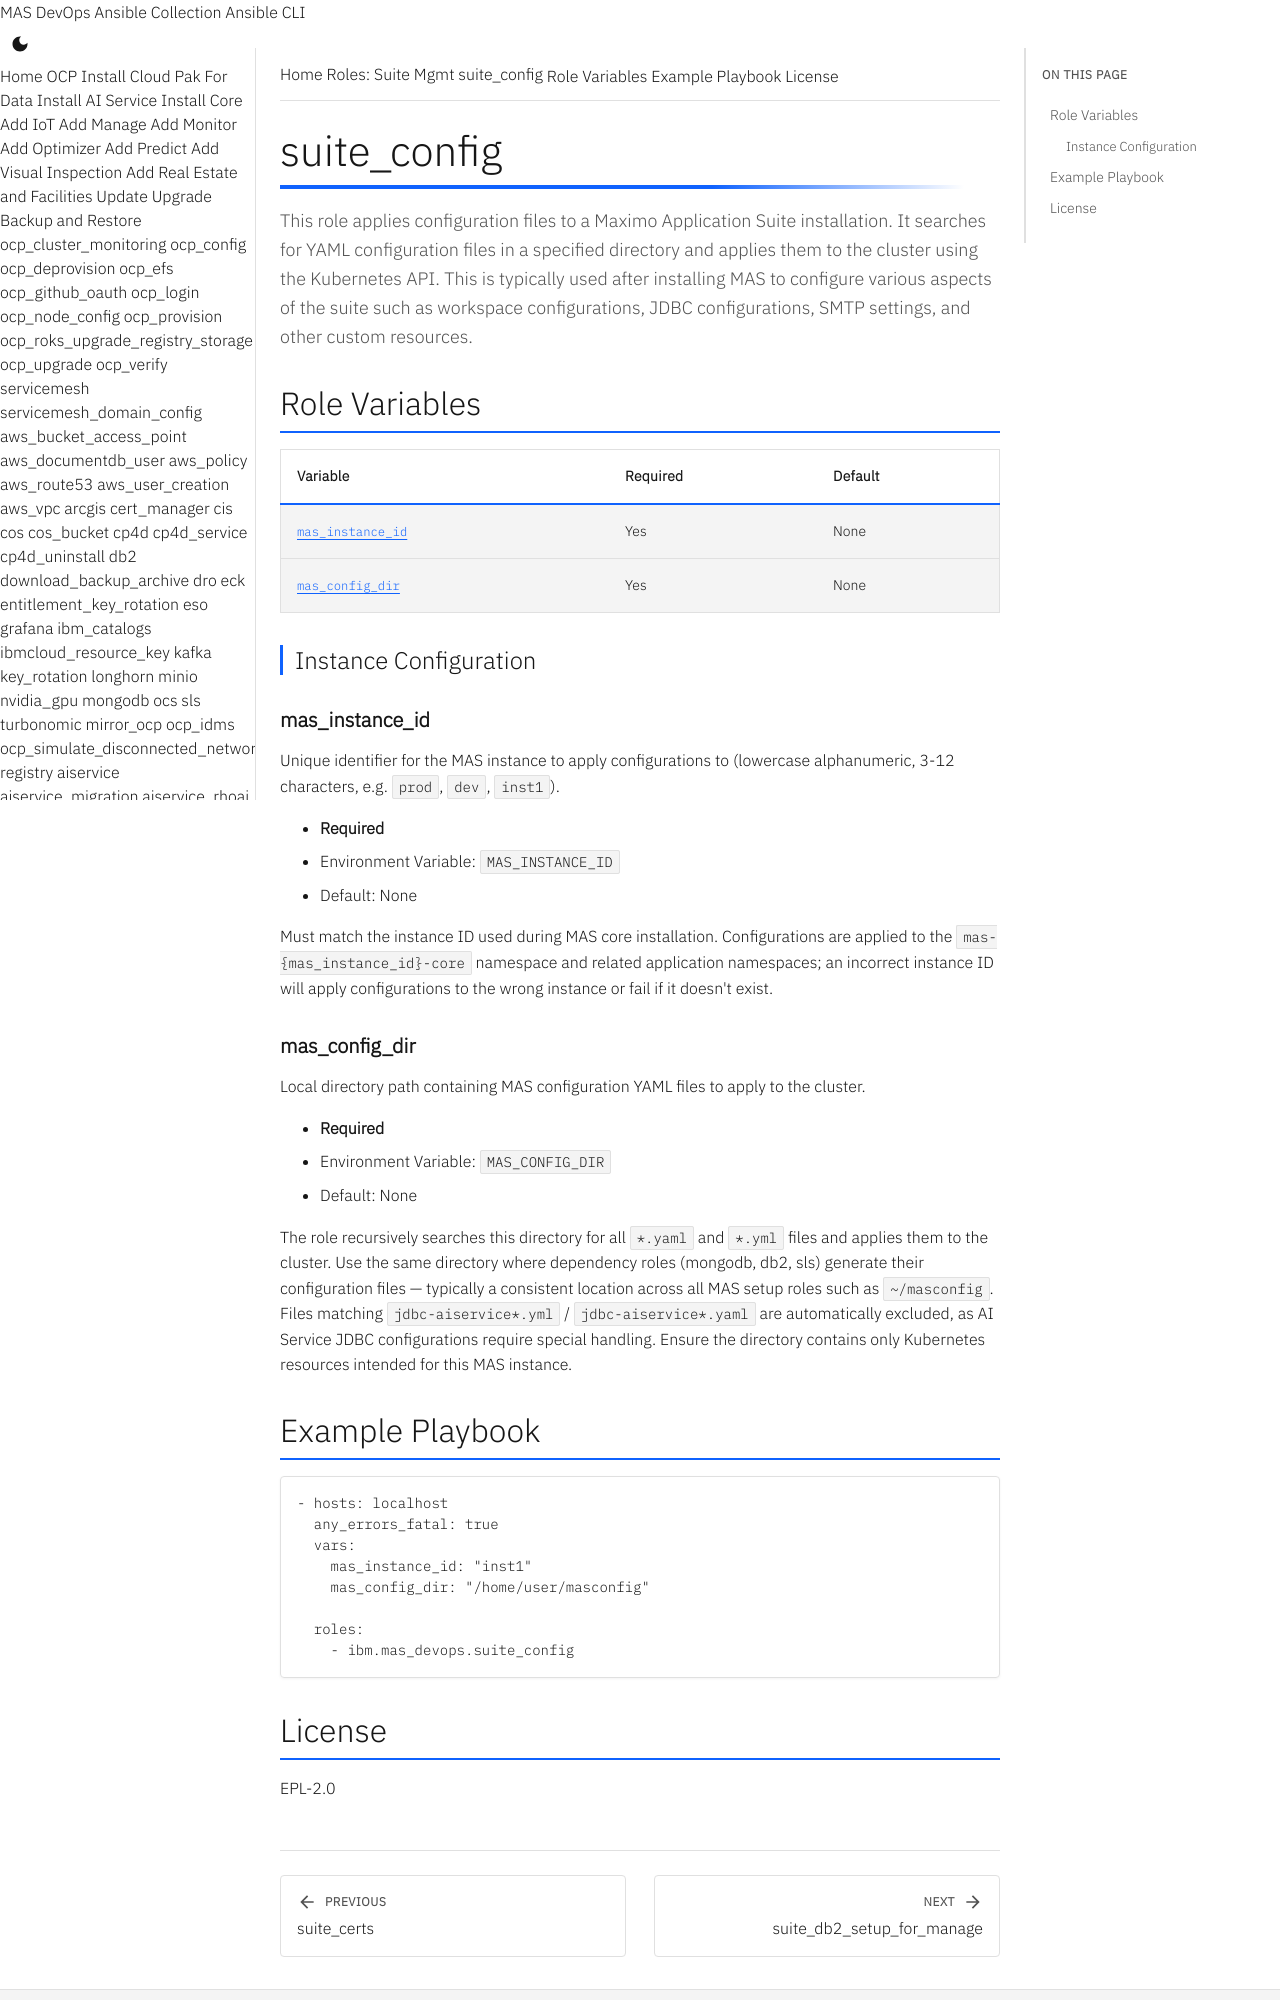

repository: ibm-mas/ansible-devops · page: roles/suite_config/index.html · generator: mkdocs

# suite_config

This role applies configuration files to a Maximo Application Suite installation. It searches for YAML configuration files in a specified directory and applies them to the cluster using the Kubernetes API. This is typically used after installing MAS to configure various aspects of the suite such as workspace configurations, JDBC configurations, SMTP settings, and other custom resources.

## Role Variables

| Variable | Required | Default |
|----------|----------|---------|
| [`mas_instance_id`](#mas_instance_id) | Yes | None |
| [`mas_config_dir`](#mas_config_dir) | Yes | None |

### Instance Configuration

#### mas_instance_id

Unique identifier for the MAS instance to apply configurations to (lowercase alphanumeric, 3-12 characters, e.g. `prod`, `dev`, `inst1`).

- **Required**
- Environment Variable: `MAS_INSTANCE_ID`
- Default: None

Must match the instance ID used during MAS core installation. Configurations are applied to the `mas-{mas_instance_id}-core` namespace and related application namespaces; an incorrect instance ID will apply configurations to the wrong instance or fail if it doesn't exist.

#### mas_config_dir

Local directory path containing MAS configuration YAML files to apply to the cluster.

- **Required**
- Environment Variable: `MAS_CONFIG_DIR`
- Default: None

The role recursively searches this directory for all `*.yaml` and `*.yml` files and applies them to the cluster. Use the same directory where dependency roles (mongodb, db2, sls) generate their configuration files — typically a consistent location across all MAS setup roles such as `~/masconfig`. Files matching `jdbc-aiservice*.yml` / `jdbc-aiservice*.yaml` are automatically excluded, as AI Service JDBC configurations require special handling. Ensure the directory contains only Kubernetes resources intended for this MAS instance.
